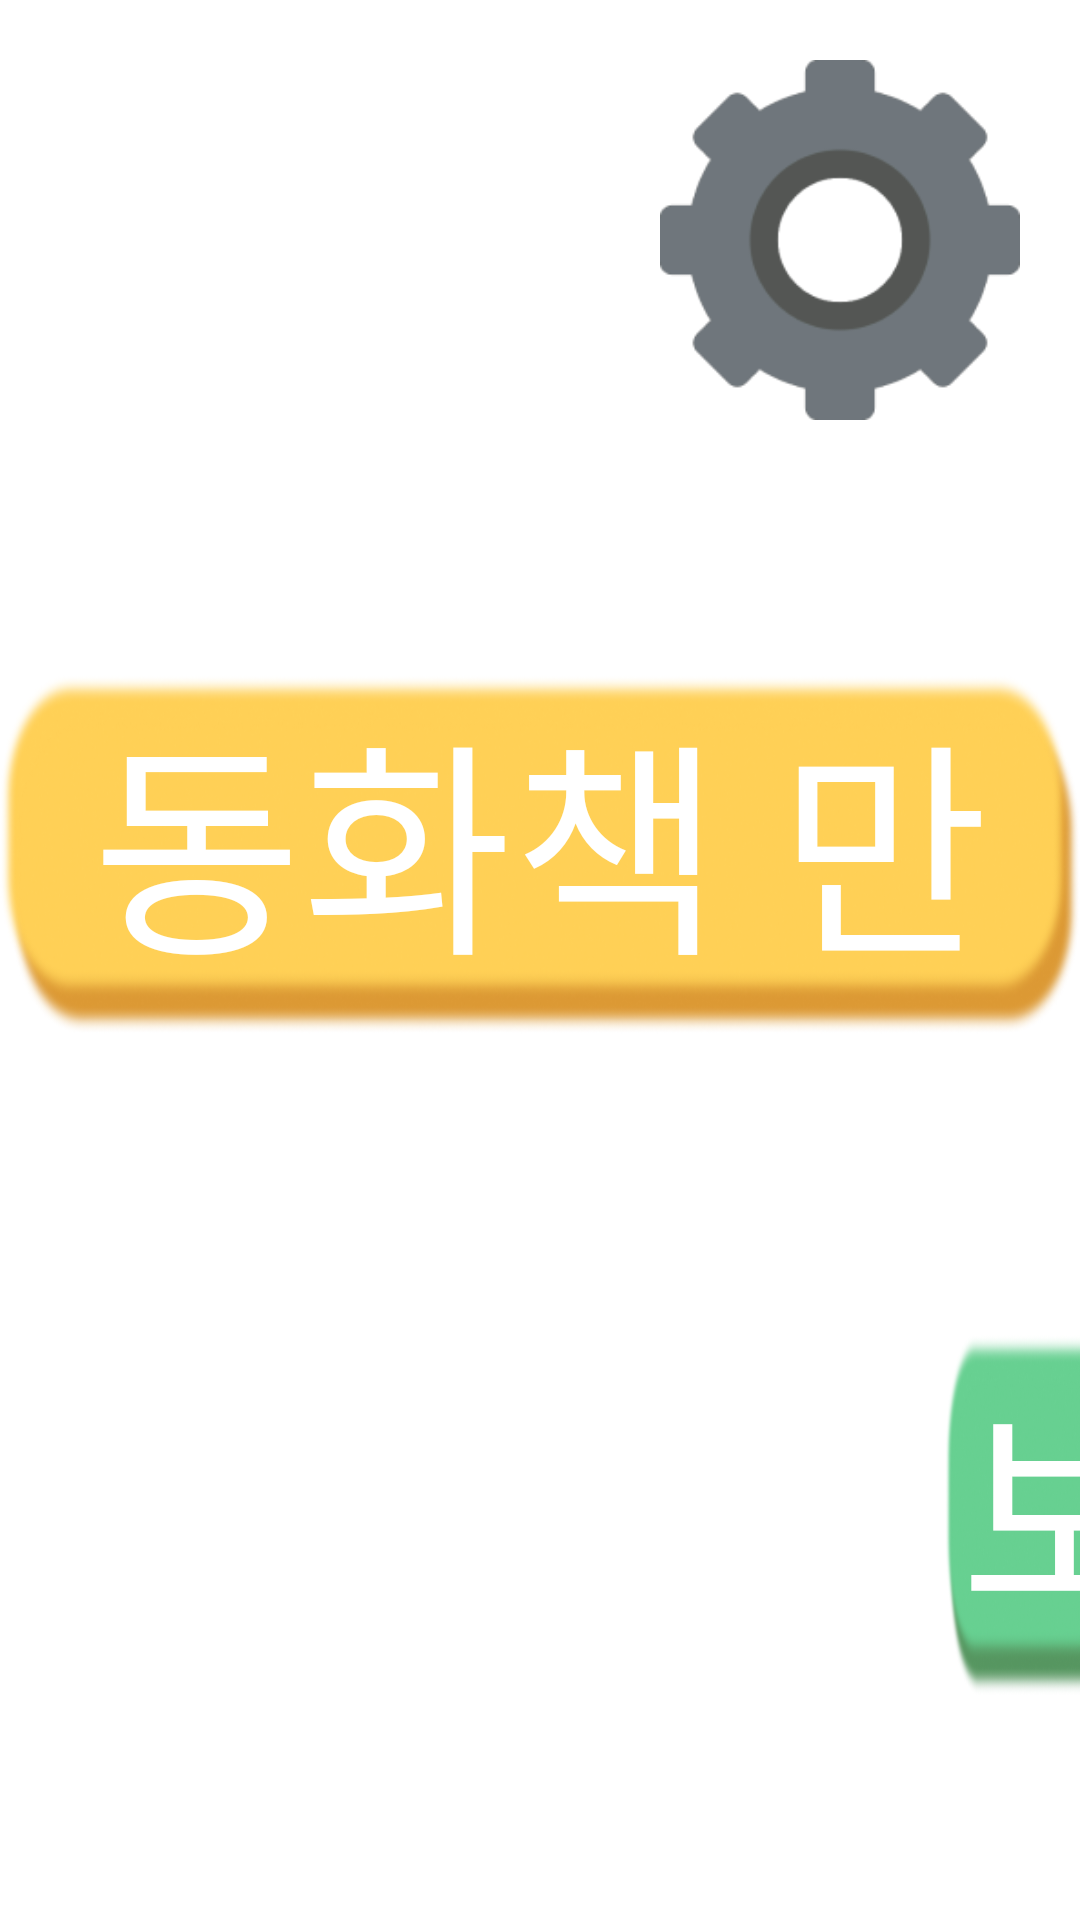

Produce the Android XML layout that renders to this screen, including the resource entries it uses.
<!-- AndroidManifest.xml: application theme Theme.GAN_Image -->
<!-- res/layout/main_activity.xml -->
<LinearLayout xmlns:android="http://schemas.android.com/apk/res/android"
    android:layout_width="match_parent"
    android:layout_height="match_parent"
    xmlns:app="http://schemas.android.com/apk/res-auto"
    android:orientation="vertical"
    android:background="@drawable/main_background">
    <LinearLayout
        xmlns:android="http://schemas.android.com/apk/res/android"
        xmlns:app="http://schemas.android.com/apk/res-auto"
        xmlns:tools="http://schemas.android.com/tools"
        android:layout_width="match_parent"
        android:layout_height="wrap_content"
        android:layout_margin="10dp"
        android:gravity="right">

        <ImageButton
            android:id="@+id/setting_btn"
            android:layout_width="120dp"
            android:layout_height="120dp"
            android:layout_margin="10dp"
            android:background="@drawable/setting_btn"/>
    </LinearLayout>
    <RelativeLayout
        android:layout_width="wrap_content"
        android:layout_height="wrap_content"
        android:layout_gravity="center"
        android:orientation="horizontal"
        android:layout_marginTop="65dp">
        <ImageButton
            android:id="@+id/makeBtn"
            android:layout_width="650dp"
            android:layout_height="120dp"
            android:gravity="center"
            android:background="@drawable/main_makestory_btn"
            android:layout_alignParentLeft="true"/>

        <TextView
            android:layout_width="match_parent"
            android:layout_height="match_parent"
            android:layout_alignLeft="@+id/makeBtn"
            android:layout_alignTop="@+id/makeBtn"
            android:layout_alignRight="@+id/makeBtn"
            android:layout_alignBottom="@+id/makeBtn"
            android:layout_marginLeft="0dp"
            android:layout_marginTop="-1dp"
            android:layout_marginRight="0dp"
            android:layout_marginBottom="1dp"
            android:fontFamily="@font/typo_crayon_m"
            android:gravity="center"
            android:text="동화책 만들기"
            android:textColor="@color/white"
            android:textSize="76dp" />
    </RelativeLayout>

    <RelativeLayout
        android:layout_width="wrap_content"
        android:layout_height="wrap_content"
        android:layout_gravity="center"
        android:orientation="horizontal"
        android:layout_marginTop="100dp"
        android:layout_marginLeft="210dp">
        <ImageButton
            android:id="@+id/storage_btn"
            android:layout_width="650dp"
            android:layout_height="120dp"
            android:gravity="center"
            android:background="@drawable/main_storage_btn"
            android:layout_alignParentLeft="true"/>
        <TextView
            android:layout_width="match_parent"
            android:layout_height="match_parent"
            android:gravity="center"
            android:text="보관함"
            android:textColor="@color/white"
            android:fontFamily="@font/typo_crayon_m"
            android:textSize="76dp"
            android:layout_alignLeft="@+id/storage_btn"
            android:layout_alignTop="@+id/storage_btn"
            android:layout_alignRight="@+id/storage_btn"
            android:layout_alignBottom="@+id/storage_btn"/>

        <com.airbnb.lottie.LottieAnimationView
            android:id="@+id/lottie_arrow"
            android:layout_width="100dp"
            android:layout_height="100dp"
            app:lottie_autoPlay="true"
            app:lottie_fileName="80555-arrow-down.json"
            app:lottie_loop="true"
            app:lottie_speed="0.4"
            android:layout_marginTop="80dp"
            android:layout_marginLeft="430dp"
            app:layout_constraintLeft_toLeftOf="parent"
            app:layout_constraintRight_toRightOf="parent"/>

        <TextView
            android:layout_width="match_parent"
            android:layout_height="40dp"
            android:layout_marginLeft="310dp"
            android:layout_marginTop="160dp"
            android:layout_marginBottom="1dp"
            android:fontFamily="@font/typo_crayon_m"
            android:text="제목, 내용, 그림 수정 가능!"
            android:textColor="@color/black"
            android:textSize="30dp" />


    </RelativeLayout>
</LinearLayout>
<!-- resources referenced by this layout -->
<resources>
  <color name="black">#FF000000</color>
  <color name="white">#FFFFFFFF</color>
  <!-- drawable main_makestory_btn: png bitmap (drawable, 77650 bytes) -->
  <!-- drawable main_storage_btn: png bitmap (drawable, 76593 bytes) -->
  <!-- drawable setting_btn: png bitmap (drawable, 7404 bytes) -->
  <style name="Theme.GAN_Image" parent="Theme.MaterialComponents.DayNight.DarkActionBar">
          
          <item name="colorPrimary">@color/purple_500</item>
          <item name="colorPrimaryVariant">@color/purple_700</item>
          <item name="colorOnPrimary">@color/white</item>
          
          <item name="colorSecondary">@color/teal_200</item>
          <item name="colorSecondaryVariant">@color/teal_700</item>
          <item name="colorOnSecondary">@color/black</item>
          
          <item name="android:statusBarColor">?attr/colorPrimaryVariant</item>
          
          <item name="windowNoTitle">true</item>
      </style>
  <color name="purple_500">#FF6200EE</color>
  <color name="purple_700">#FF3700B3</color>
  <color name="teal_200">#FF03DAC5</color>
  <color name="teal_700">#FF018786</color>
</resources>
